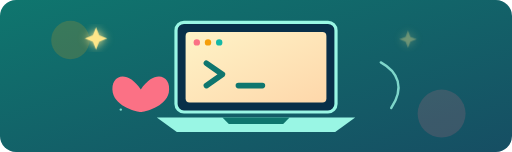
t = 0.00 s
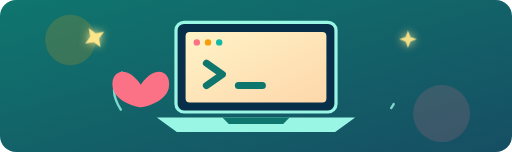
t = 1.13 s
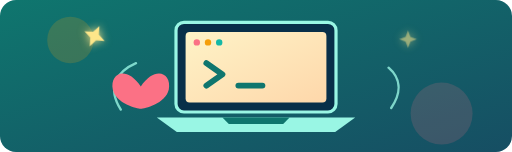
t = 2.25 s
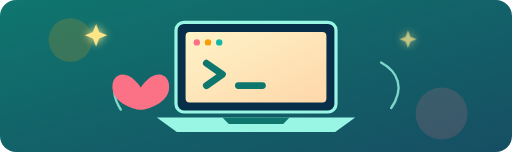
t = 3.50 s
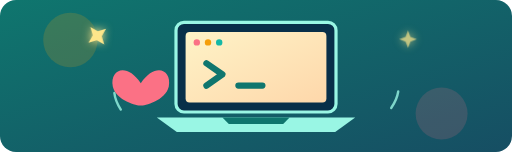
t = 4.50 s
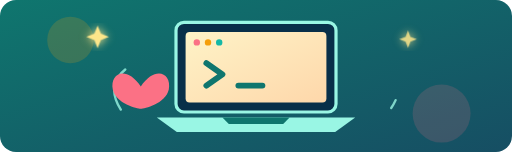
t = 5.25 s

The animated SVG that drew these frames (rendered in a browser with its animation timeline set to each time). Animation: 8 SMIL elements (animate=6,animateTransform=2); one cycle of 7.00 s, repeats indefinitely.

<svg xmlns="http://www.w3.org/2000/svg" viewBox="0 0 640 190" role="img" aria-labelledby="title desc">
  <title id="title">Ankitaa Panpatil animated coding illustration</title>
  <desc id="desc">A colorful laptop with floating stars, leaves, and a gentle animated glow.</desc>
  <defs>
    <linearGradient id="background" x1="0" y1="0" x2="1" y2="1">
      <stop offset="0" stop-color="#0f766e"/>
      <stop offset="1" stop-color="#164e63"/>
    </linearGradient>
    <linearGradient id="screen" x1="0" y1="0" x2="1" y2="1">
      <stop offset="0" stop-color="#fef3c7"/>
      <stop offset="1" stop-color="#fed7aa"/>
    </linearGradient>
    <filter id="glow">
      <feGaussianBlur stdDeviation="5" result="blur"/>
      <feMerge><feMergeNode in="blur"/><feMergeNode in="SourceGraphic"/></feMerge>
    </filter>
  </defs>
  <rect width="640" height="190" rx="20" fill="url(#background)"/>
  <circle cx="88" cy="50" r="28" fill="#f59e0b" opacity=".18">
    <animate attributeName="r" values="24;34;24" dur="3s" repeatCount="indefinite"/>
  </circle>
  <circle cx="552" cy="142" r="34" fill="#fb7185" opacity=".16">
    <animate attributeName="r" values="30;40;30" dur="4s" repeatCount="indefinite"/>
  </circle>
  <g fill="#fde68a" filter="url(#glow)">
    <path d="M120 34l4 10 10 4-10 4-4 10-4-10-10-4 10-4z">
      <animateTransform attributeName="transform" type="rotate" from="0 120 46" to="360 120 46" dur="7s" repeatCount="indefinite"/>
    </path>
    <path d="M510 38l3 8 8 3-8 3-3 8-3-8-8-3 8-3z">
      <animate attributeName="opacity" values=".3;1;.3" dur="2s" repeatCount="indefinite"/>
    </path>
  </g>
  <g fill="none" stroke="#99f6e4" stroke-width="3" stroke-linecap="round" opacity=".8">
    <path d="M151 137c-18-28-4-48 19-58">
      <animate attributeName="stroke-dasharray" values="0 90;90 0;0 90" dur="4s" repeatCount="indefinite"/>
    </path>
    <path d="M489 135c17-25 9-45-13-57">
      <animate attributeName="stroke-dasharray" values="0 90;90 0;0 90" dur="4s" begin="1s" repeatCount="indefinite"/>
    </path>
  </g>
  <g transform="translate(220 28)">
    <rect x="0" y="0" width="200" height="112" rx="10" fill="#082f49" stroke="#99f6e4" stroke-width="4"/>
    <rect x="12" y="12" width="176" height="88" rx="5" fill="url(#screen)"/>
    <circle cx="26" cy="25" r="4" fill="#fb7185"/>
    <circle cx="40" cy="25" r="4" fill="#f59e0b"/>
    <circle cx="54" cy="25" r="4" fill="#14b8a6"/>
    <path d="M38 51l20 14-20 14M78 79h30" fill="none" stroke="#0f766e" stroke-width="7" stroke-linecap="round" stroke-linejoin="round">
      <animate attributeName="stroke-width" values="7;9;7" dur="2.5s" repeatCount="indefinite"/>
    </path>
    <path d="M-24 119h248l-25 18H1z" fill="#99f6e4"/>
    <path d="M58 119h84l-8 8H66z" fill="#0f766e"/>
  </g>
  <g fill="#fb7185">
    <path d="M176 112c-17-26-39-18-35 4 4 18 31 24 35 24 4 0 31-6 35-24 4-22-18-30-35-4z">
      <animateTransform attributeName="transform" type="translate" values="0 0;0 -8;0 0" dur="3s" repeatCount="indefinite"/>
    </path>
  </g>
</svg>
